Run: headless pygame with SDL's dummy video driver; simulated clock (each Clock.tick advances the game by its frame time, no real sleeping); random seed 0; keys injected as events and as key.get_pressed() state; no mouse input.
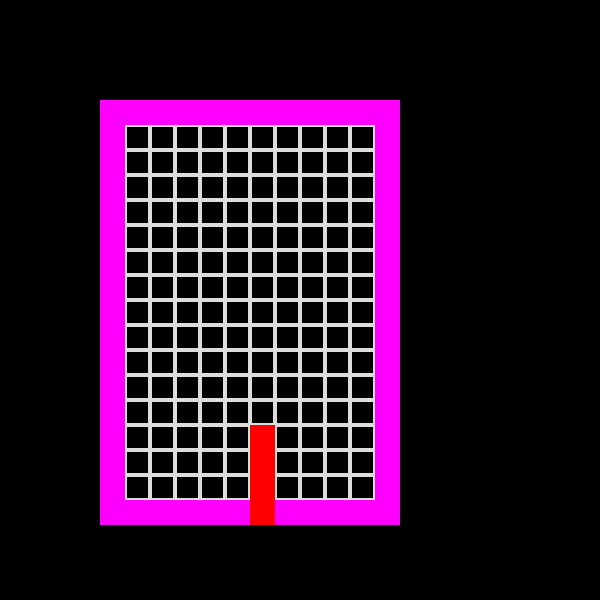
Frame 1 of 4 · flips 1–60 · no input
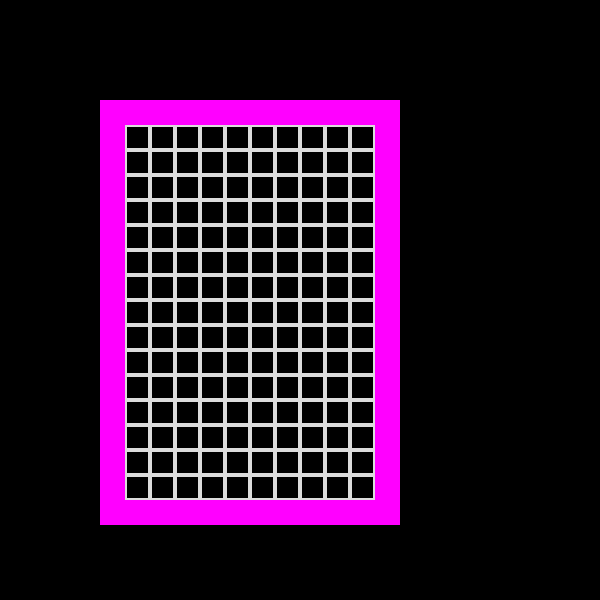
Frame 2 of 4 · flips 61–180 · tapped SPACE, RETURN · held RIGHT (→), D
Frame 3 of 4 · flips 181–300 · held DOWN (↓), S · screen unchanged from frame 2, image omitted
Frame 4 of 4 · flips 301–420 · held LEFT (←), A, UP (↑), W · screen unchanged from frame 3, image omitted

The pygame program that drew these frames:

import sys
import pygame as pg
from pygame.locals import KEYDOWN, K_q
import time

SCREENSIZE = WIDTH, HEIGHT = 600, 600
BLACK = (0, 0, 0)
WHITE = (255,255,255)
PADDING = PADTOPBOTTOM, PADLEFTRIGHT = 70,70
SQUARE_LEN = 25
SQUARE_WID = 25
color = (220,220,220)
_VARS = {'surf': False}
STARTX = 250
step = 25
rect = pg.Rect(STARTX, 100, SQUARE_LEN, SQUARE_WID*4)
b1 = pg.Rect(5*25, 20*25,250,25)
b2 = pg.Rect(5*25, 4*25,250,25)
b3 = pg.Rect(4*25, 4*25,25,425)
b4 = pg.Rect(15*25, 4*25,25,425)


def main():
    pg.init()
    _VARS['surf'] = pg.display.set_mode(SCREENSIZE)
    while True:
        checkEvents()
        _VARS['surf'].fill(BLACK)
        drawGrid1()
        drawBounds()
        leftright()
        squareFall()
        pg.display.update()
        time.sleep(1)




def drawGrid1():
    for i in range(5, 20):
        for j in range(5, 15):
            pg.draw.rect(_VARS['surf'], color, pg.Rect(j*25, i*25,25,25), 2)

    pg.display.flip()

def drawBounds():

    pg.draw.rect(_VARS['surf'], [255,0,255], b1)
    pg.draw.rect(_VARS['surf'], [255,0,255], b2)
    pg.draw.rect(_VARS['surf'], [255,0,255], b3)
    pg.draw.rect(_VARS['surf'], [255,0,255], b4)
    #pg.display.flip()

def squareFall():
    if rect.colliderect(b1):
            pg.draw.rect(_VARS['surf'], [255,0,0], rect)
    else:
        v = [0, 25]
        rect.move_ip(v)
        pg.draw.rect(_VARS['surf'], [255,0,0], rect)

def leftright():
    key_input = pg.key.get_pressed()
    if key_input[pg.K_LEFT]:
        b = [-step, 0]
        rect.move_ip(b)
    if key_input[pg.K_RIGHT]:
        c = [step, 0]
        rect.move_ip(c)




def checkEvents():
    for event in pg.event.get():
        if event.type == pg.QUIT:
            sys.exit()



if __name__ == '__main__':
    main()
